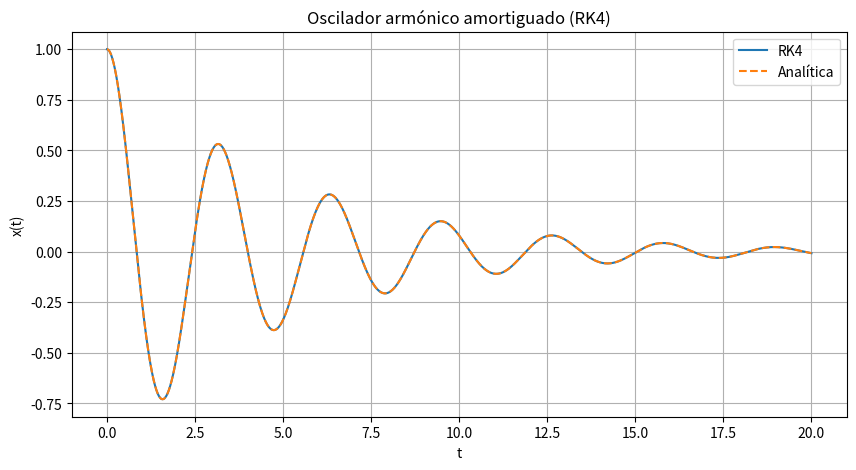

The script that saved this image:
import numpy as np
import matplotlib.pyplot as plt
import time
#tiempo de ejecución INICIO
start_time = time.time()
# Parámetros
omega0 = 2.0
gamma  = 0.2
x0 = 1.0
v0 = 0.0
# Tiempo
t0, tf = 0.0, 20.0
N = 4000
t = np.linspace(t0, tf, N+1)
h = t[1] - t[0]
# Sistema 1er orden
def f(t, y):
    x, v = y
    dxdt = v
    dvdt = -2*gamma*v - omega0**2 * x
    return np.array([dxdt, dvdt])
# runge-kutta 4
y = np.zeros((N+1, 2))
y[0] = [x0, v0]
for i in range(N):
    k1 = f(t[i],         y[i])
    k2 = f(t[i] + h/2.0, y[i] + h*k1/2.0)
    k3 = f(t[i] + h/2.0, y[i] + h*k2/2.0)
    k4 = f(t[i] + h,     y[i] + h*k3)
    y[i+1] = y[i] + (h/6.0)*(k1 + 2*k2 + 2*k3 + k4)

x = y[:, 0]

# Solución analítica (subamortiguado)
wd = np.sqrt(max(omega0**2 - gamma**2, 0.0))
x_analitica = np.exp(-gamma*t) * (x0*np.cos(wd*t) + (v0 + gamma*x0)/wd*np.sin(wd*t))
# Error L2
err_L2 = np.sqrt(np.sum((x - x_analitica)**2) * h)
rel_L2 = err_L2 / (np.sqrt(np.sum(x_analitica**2)*h) + 1e-30)
print("Error L2 absoluto:", err_L2)
print("Error L2 relativo:", rel_L2)
#tiempo de ejecución FINAL
end_time = time.time()
print("Tiempo de ejecución:", end_time - start_time, "segundos")
# Gráfica de resultados
plt.figure(figsize=(10,5))
plt.plot(t, x, label="RK4")
plt.plot(t, x_analitica, "--", label="Analítica")
plt.title("Oscilador armónico amortiguado (RK4)")
plt.xlabel("t")
plt.ylabel("x(t)")
plt.grid(True)
plt.legend()
plt.show()
